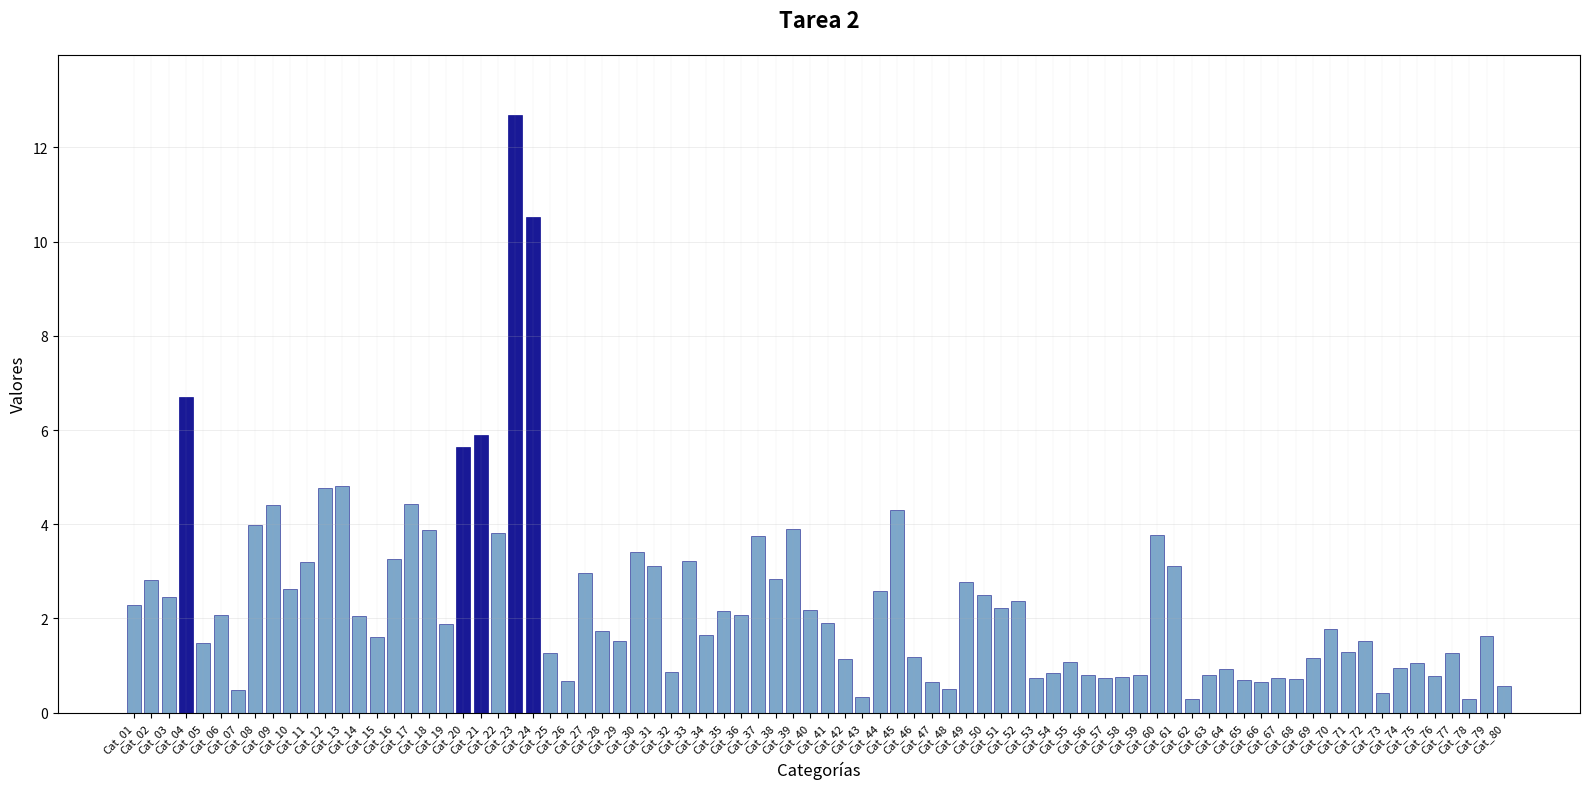

Write the Python code that produced this figure.
import matplotlib.pyplot as plt
import numpy as np
import pandas as pd

# Generar datos de ejemplo similares al patrón de la imagen
# Puedes reemplazar estos datos con tus datos reales
np.random.seed(42)  # Para reproducibilidad

# Crear etiquetas para el eje x (ajusta según tus datos)
n_puntos = 80  # Número aproximado de barras que se ven en la imagen
categorias = [f'Cat_{i+1:02d}' for i in range(n_puntos)]

# Generar valores que simulan el patrón de la imagen
# Con picos al inicio y valores más bajos hacia el final
valores = []
for i in range(n_puntos):
    if i < 25:  # Primeros valores con más variabilidad y picos más altos
        valor = np.random.exponential(3) + np.random.normal(2, 1)
    elif i < 45:  # Valores medios
        valor = np.random.exponential(1.5) + np.random.normal(1, 0.5)
    else:  # Valores finales más bajos
        valor = np.random.exponential(0.8) + np.random.normal(0.5, 0.3)
    
    valores.append(max(0, valor))  # Asegurar valores no negativos

# Crear el gráfico
plt.figure(figsize=(16, 8))
bars = plt.bar(range(len(categorias)), valores, 
               color='steelblue', 
               alpha=0.7,
               edgecolor='navy',
               linewidth=0.5)

# Personalizar el gráfico
plt.title('Tarea 2', fontsize=16, fontweight='bold', pad=20)
plt.xlabel('Categorías', fontsize=12)
plt.ylabel('Valores', fontsize=12)

# Configurar el eje x
plt.xticks(range(len(categorias)), categorias, 
           rotation=45, ha='right', fontsize=8)

# Configurar el eje y
plt.ylabel('Valores', fontsize=12)
max_val = max(valores)
plt.ylim(0, max_val * 1.1)

# Añadir líneas de cuadrícula
plt.grid(True, axis='y', alpha=0.3, linestyle='-', linewidth=0.5)
plt.grid(True, axis='x', alpha=0.2, linestyle='-', linewidth=0.3)

# Ajustar el layout para que las etiquetas no se corten
plt.tight_layout()

# Opcional: Resaltar las barras más altas
max_indices = np.argsort(valores)[-5:]  # Los 5 valores más altos
for idx in max_indices:
    bars[idx].set_color('darkblue')
    bars[idx].set_alpha(0.9)

# Mostrar el gráfico
plt.show()

# Opcional: Guardar el gráfico
# plt.savefig('tarea2_grafico.png', dpi=300, bbox_inches='tight')

print("Gráfico generado exitosamente!")
print(f"Número total de categorías: {len(categorias)}")
print(f"Valor máximo: {max(valores):.2f}")
print(f"Valor promedio: {np.mean(valores):.2f}")
